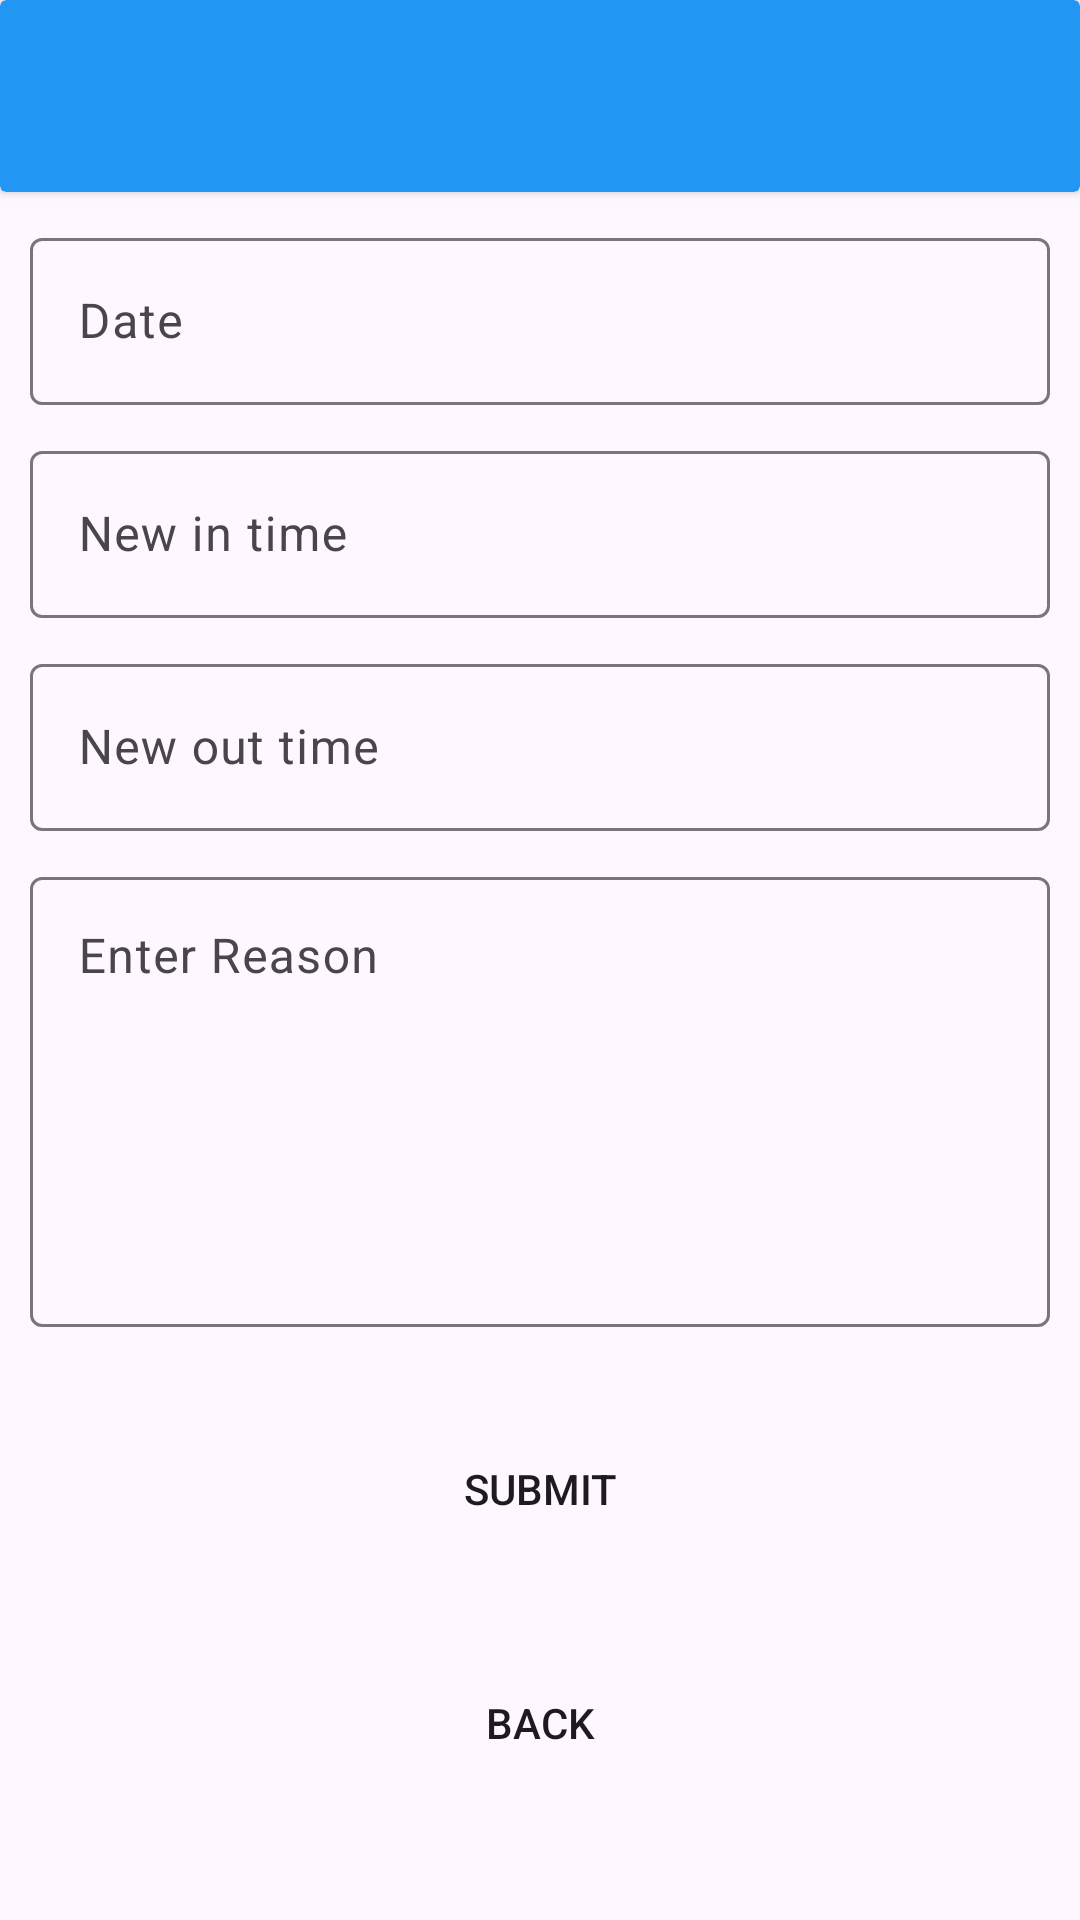

This screen was rendered from an Android layout file. Write that file and the resources it references.
<!-- AndroidManifest.xml: application theme Theme.AttendanceApp -->
<!-- res/layout/activity_regularise_attendance.xml -->
<?xml version="1.0" encoding="utf-8"?>
<RelativeLayout xmlns:android="http://schemas.android.com/apk/res/android"
    xmlns:app="http://schemas.android.com/apk/res-auto"
    xmlns:tools="http://schemas.android.com/tools"
    android:layout_width="match_parent"
    android:layout_height="match_parent"
    tools:context=".employee.RegulariseAttendanceActivity">
<LinearLayout
    android:layout_width="match_parent"
    android:layout_height="match_parent"
    android:orientation="vertical">

    <androidx.cardview.widget.CardView
        android:id="@+id/toolbar_main"
        android:layout_width="match_parent"
        android:layout_height="?attr/actionBarSize"
        android:backgroundTint="@color/primary" >
        <ImageView
            android:id="@+id/back_btn"
            android:layout_width="wrap_content"
            android:layout_height="wrap_content"
            android:src="@drawable/arrow_back_24"
            android:layout_gravity="start|center"
            android:layout_marginStart="20dp"/>


    </androidx.cardview.widget.CardView>


    <com.google.android.material.textfield.TextInputLayout
        android:layout_width="match_parent"
        android:layout_height="wrap_content"
        android:layout_marginHorizontal="10dp"
        android:layout_marginTop="10dp"
        android:focusableInTouchMode="true"
        android:theme="@style/myTextInputLabel"
        app:startIconTint="@color/icon">

        <EditText
            android:id="@+id/date_et"
            android:layout_width="match_parent"
            android:layout_height="wrap_content"
            android:clickable="false"
            android:cursorVisible="false"
            android:editable="false"
            android:hint="Date"
            android:inputType="date" />
    </com.google.android.material.textfield.TextInputLayout>

    <com.google.android.material.textfield.TextInputLayout
        android:layout_width="match_parent"
        android:layout_height="wrap_content"
        android:layout_marginHorizontal="10dp"
        android:layout_marginTop="10dp"
        android:focusableInTouchMode="true"
        android:theme="@style/myTextInputLabel"
        app:startIconTint="@color/icon">

        <EditText
            android:id="@+id/new_in_time_et"
            android:layout_width="match_parent"
            android:layout_height="wrap_content"
            android:clickable="false"
            android:cursorVisible="false"
            android:editable="false"
            android:hint="New in time"
            android:inputType="time" />
    </com.google.android.material.textfield.TextInputLayout>

    <com.google.android.material.textfield.TextInputLayout
        android:layout_width="match_parent"
        android:layout_height="wrap_content"
        android:layout_marginHorizontal="10dp"
        android:layout_marginTop="10dp"
        android:focusableInTouchMode="true"
        android:theme="@style/myTextInputLabel"
        app:startIconTint="@color/icon">

        <EditText
            android:id="@+id/new_out_time_et"
            android:layout_width="match_parent"
            android:layout_height="wrap_content"
            android:clickable="false"
            android:cursorVisible="false"
            android:editable="false"
            android:hint="New out time"
            android:inputType="time" />
    </com.google.android.material.textfield.TextInputLayout>


    <com.google.android.material.textfield.TextInputLayout
        android:layout_width="match_parent"
        android:layout_height="wrap_content"
        android:layout_marginHorizontal="10dp"
        android:layout_marginTop="10dp"
        android:focusableInTouchMode="true"
        android:theme="@style/myTextInputLabel"
        app:startIconTint="@color/icon">

        <EditText
            android:id="@+id/reason_et"
            android:layout_width="match_parent"
            android:layout_height="150dp"
            android:gravity="start|top"
            android:hint="Enter Reason"
            android:textColor="@color/black"
            android:textColorHint="@color/hint_color" />
    </com.google.android.material.textfield.TextInputLayout>


    <Button
        android:id="@+id/submit_btn"
        android:layout_width="match_parent"
        android:layout_height="wrap_content"
        android:layout_gravity="center_horizontal"
        android:layout_marginHorizontal="30dp"
        android:layout_marginTop="30dp"
        android:background="@drawable/rounded_rectangle_btn"
        android:text="Submit"
        app:backgroundTint="@null" />
    <Button
        android:id="@+id/back_btn_1"
        android:layout_width="match_parent"
        android:layout_height="wrap_content"
        android:layout_gravity="center_horizontal"
        android:layout_marginHorizontal="30dp"
        android:layout_marginTop="30dp"
        android:background="@drawable/rounded_rectangle_btn"
        android:text="Back"
        app:backgroundTint="@null" />

</LinearLayout>

    <ProgressBar
        android:id="@+id/progress_bar"
        android:layout_width="wrap_content"
        android:layout_height="wrap_content"
        android:indeterminate="true"
        android:backgroundTint="@color/icon"
        android:layout_centerInParent="true"
        android:visibility="gone"
        />
        
    </RelativeLayout>
<!-- resources referenced by this layout -->
<resources>
  <color name="black">#FF000000</color>
  <color name="hint_color">#605D5D</color>
  <color name="icon">#2196F3</color>
  <color name="primary">#2196F3</color>
  <style name="myTextInputLabel">
          
          <item name="colorControlActivated">@color/icon</item>
          <item name="paddingStart">10dp</item>
      </style>
  <style name="Theme.AttendanceApp" parent="Base.Theme.AttendanceApp" />
  <style name="Base.Theme.AttendanceApp" parent="Theme.Material3.DayNight.NoActionBar">
          
          
      </style>
</resources>
